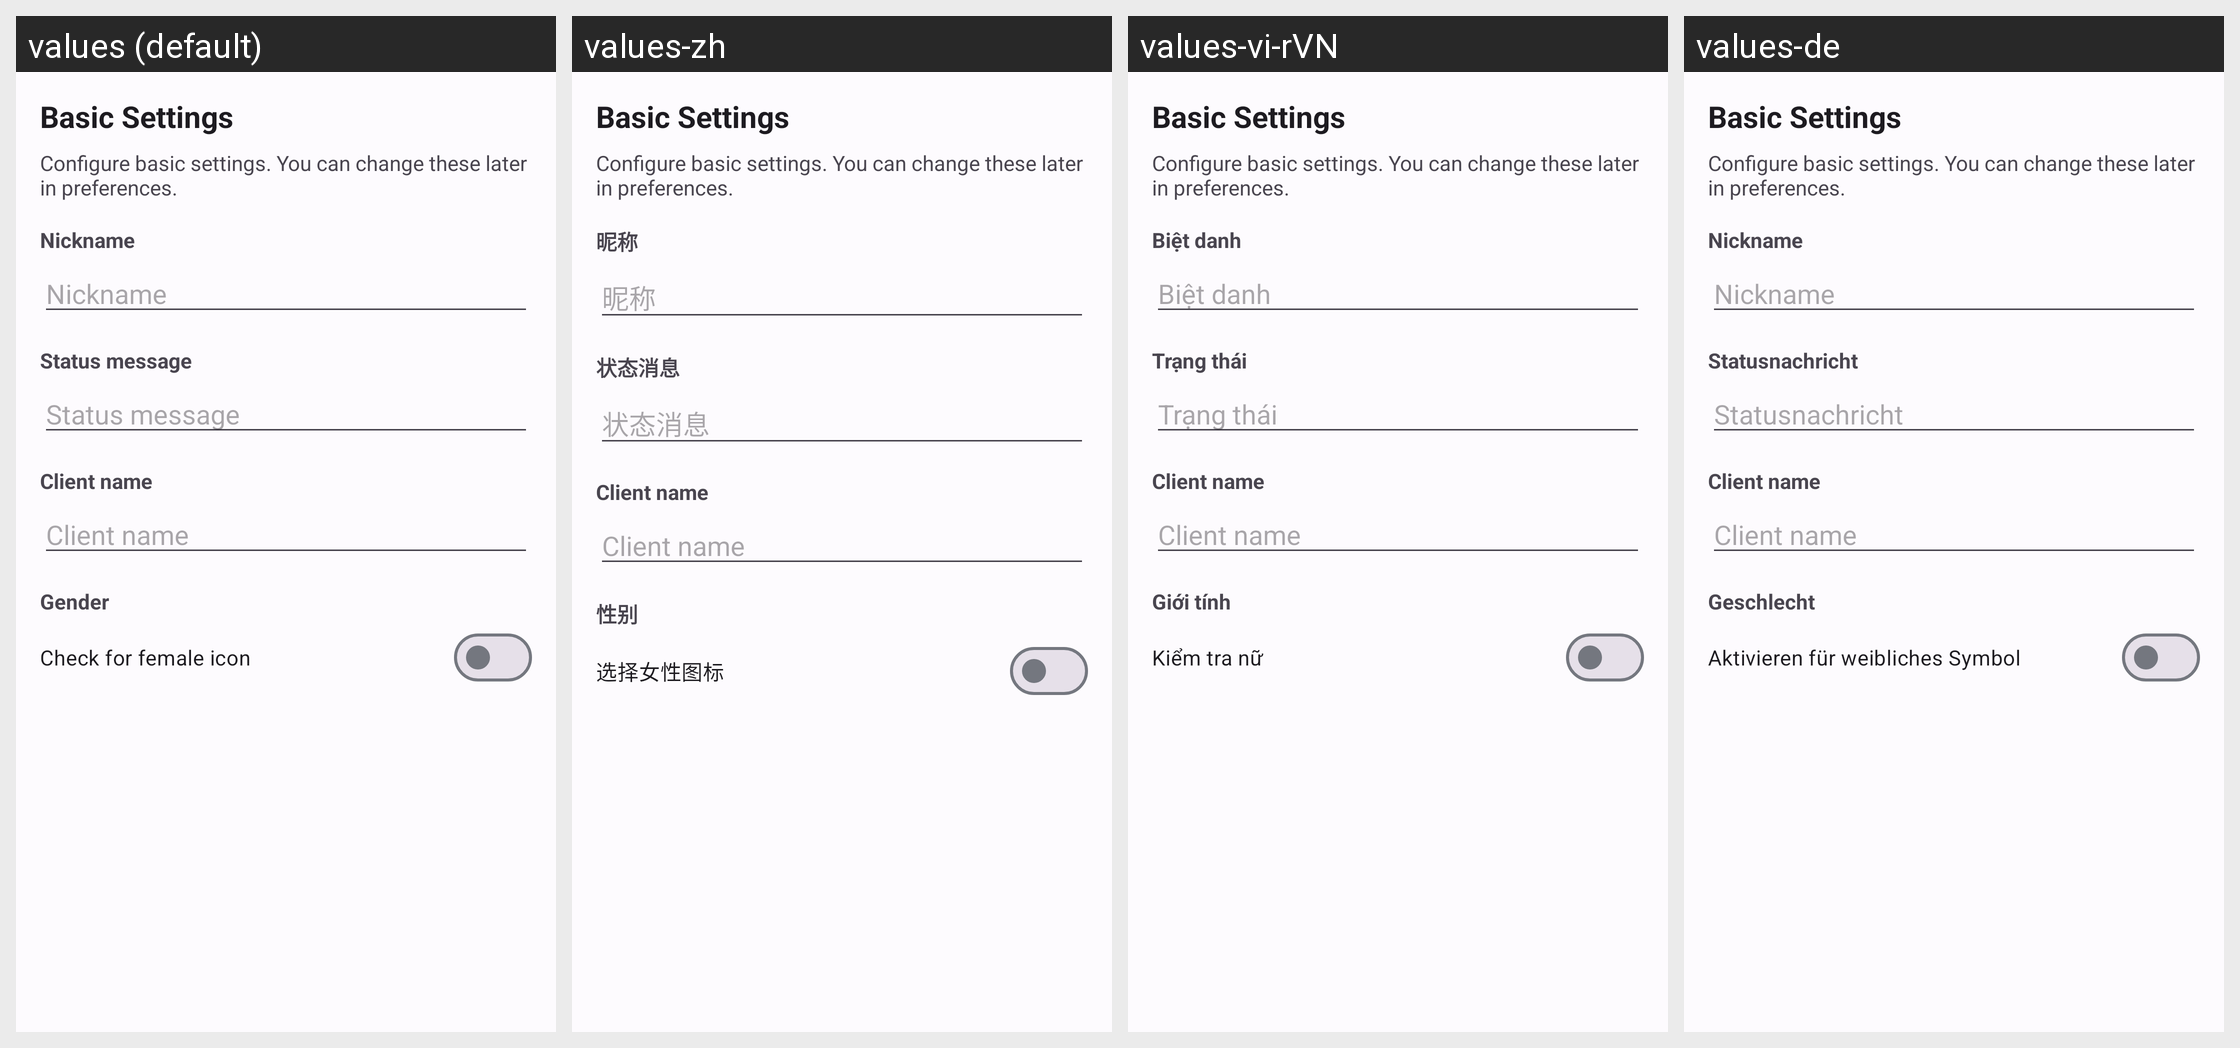

Here is an Android app screen in its default locale and in the app's own translations. Write out the translated-string differences for the strings that appear on this screen.
Android screen res/layout/fragment_welcome_settings.xml rendered under 4 locales, left to right: values (default), values-zh, values-vi-rVN, values-de. Device: Nexus 5 (rendered at 1080×1920; each locale shown at half size, 540×960, under a caption strip naming it); theme AppTheme.
Other locales in the repository, not shown: values-ar, values-ar-rIL, values-az, values-da-rDK, values-es, values-hr, values-in, values-it, values-mk, values-nl, values-pt, values-ru, values-tr.
Strings drawn on this screen, with the default value and each locale's value (text and hints the layout hard-codes, and strings that could not be matched under every locale, appear in the picture but are not listed):

welcome_settings_title
  values: Basic Settings
  values-zh: Basic Settings  [not translated; the default value is used]
  values-vi-rVN: Basic Settings  [not translated; the default value is used]
  values-de: Basic Settings  [not translated; the default value is used]

welcome_settings_description
  values: Configure basic settings. You can change these later in preferences.
  values-zh: Configure basic settings. You can change these later in preferences.  [not translated; the default value is used]
  values-vi-rVN: Configure basic settings. You can change these later in preferences.  [not translated; the default value is used]
  values-de: Configure basic settings. You can change these later in preferences.  [not translated; the default value is used]

pref_title_nickname
  values: Nickname
  values-zh: 昵称
  values-vi-rVN: Biệt danh
  values-de: Nickname

pref_title_statusmsg
  values: Status message
  values-zh: 状态消息
  values-vi-rVN: Trạng thái
  values-de: Statusnachricht

pref_title_clientname
  values: Client name
  values-zh: Client name  [not translated; the default value is used]
  values-vi-rVN: Client name  [not translated; the default value is used]
  values-de: Client name  [not translated; the default value is used]

pref_title_gender
  values: Gender
  values-zh: 性别
  values-vi-rVN: Giới tính
  values-de: Geschlecht

pref_summary_gender
  values: Check for female icon
  values-zh: 选择女性图标
  values-vi-rVN: Kiểm tra nữ
  values-de: Aktivieren für weibliches Symbol
